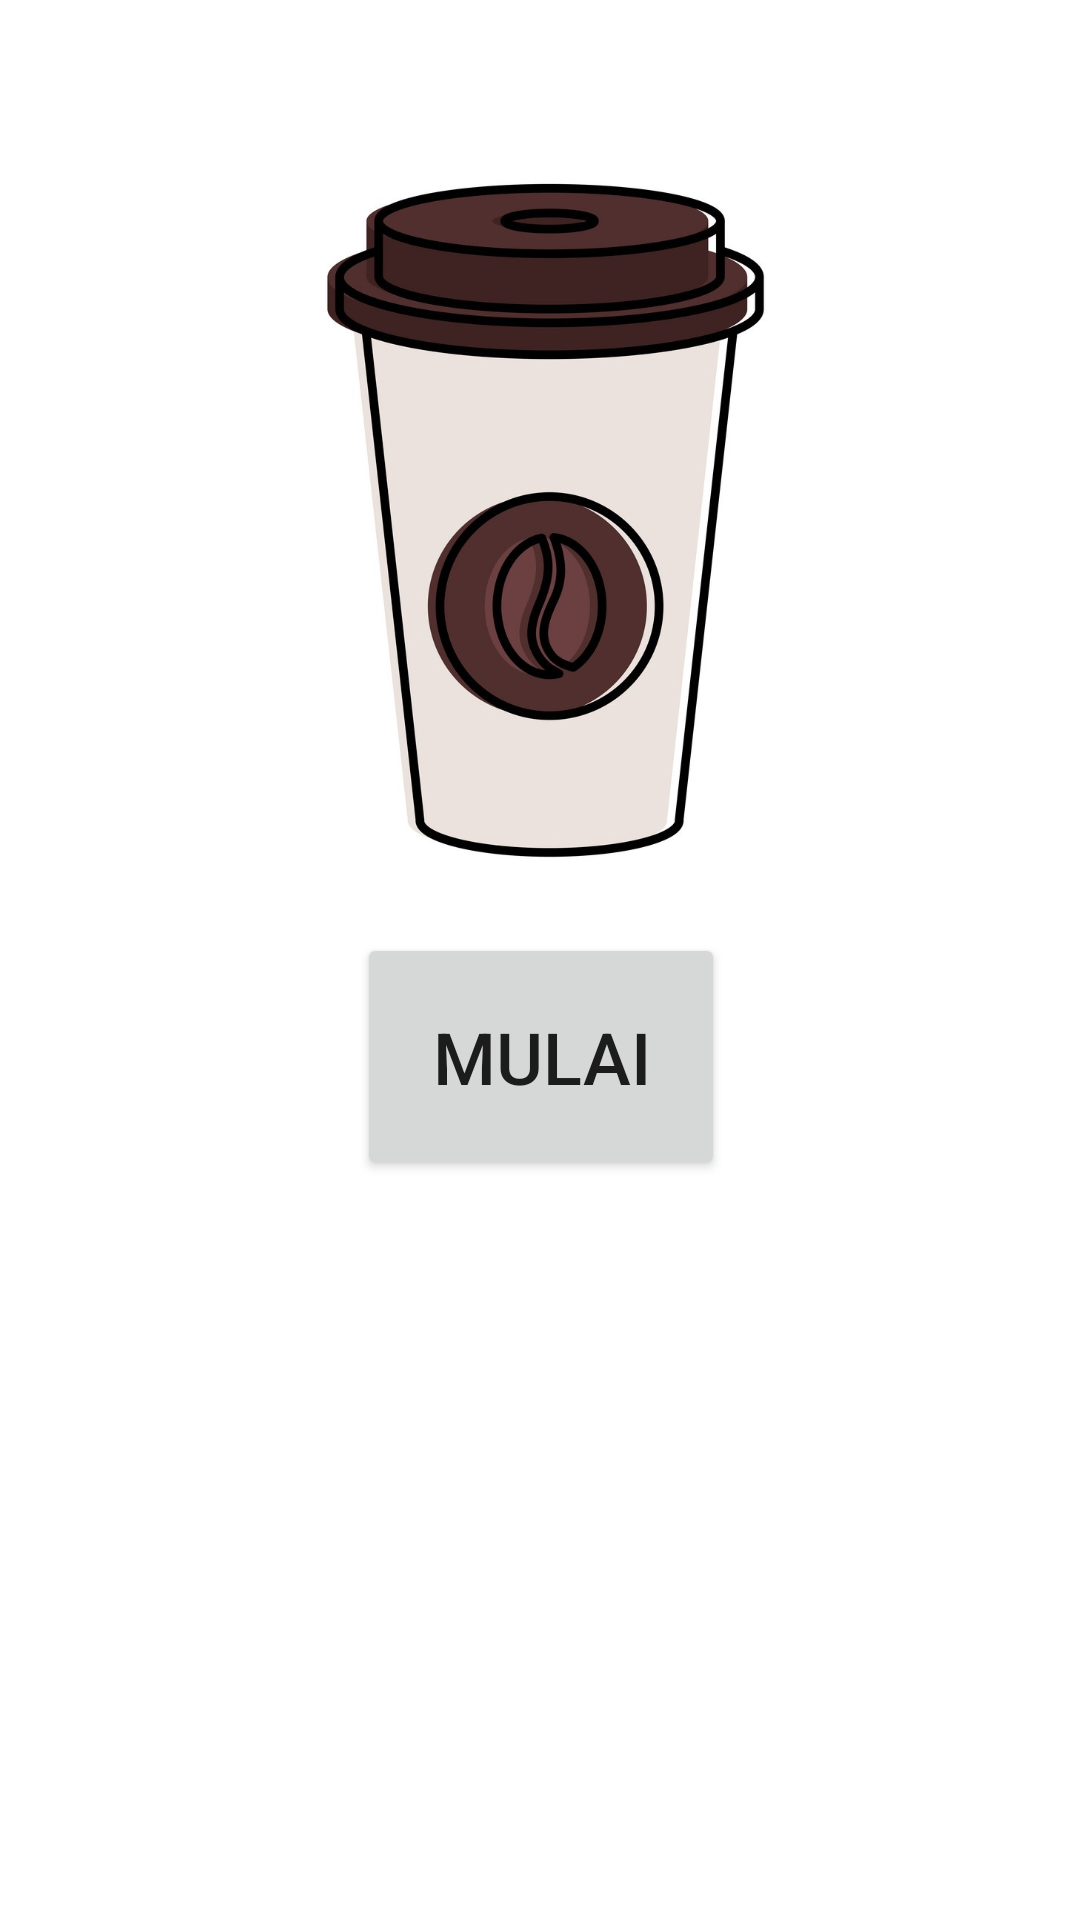

Produce the Android XML layout that renders to this screen, including the resource entries it uses.
<!-- AndroidManifest.xml: application theme Theme.Tehvskopi2 -->
<!-- res/layout/fragment_home.xml -->
<?xml version="1.0" encoding="utf-8"?>
<layout
    xmlns:android="http://schemas.android.com/apk/res/android">
<androidx.constraintlayout.widget.ConstraintLayout
    xmlns:app="http://schemas.android.com/apk/res-auto"
    xmlns:tools="http://schemas.android.com/tools"
    android:layout_width="match_parent"
    android:layout_height="match_parent"
    tools:context=".HomeFragment">

    <ImageView
        android:id="@+id/imageView"
        android:layout_width="265dp"
        android:layout_height="241dp"
        android:layout_marginTop="50dp"
        android:src="@drawable/cup"
        app:layout_constraintEnd_toEndOf="parent"
        app:layout_constraintStart_toStartOf="parent"
        app:layout_constraintTop_toTopOf="parent" />

    <Button
        android:id="@+id/startbtn"
        android:layout_width="wrap_content"
        android:layout_height="wrap_content"
        android:layout_marginTop="20dp"
        android:padding="25dp"
        android:text="MULAI"
        android:textSize="24sp"
        app:layout_constraintEnd_toEndOf="@+id/imageView"
        app:layout_constraintStart_toStartOf="@+id/imageView"
        app:layout_constraintTop_toBottomOf="@+id/imageView" />

</androidx.constraintlayout.widget.ConstraintLayout>
</layout>
<!-- resources referenced by this layout -->
<resources>
  <!-- drawable cup: jpg bitmap (drawable, 132295 bytes) -->
  <style name="Theme.Tehvskopi2" parent="Theme.MaterialComponents.DayNight.DarkActionBar">
          
          <item name="colorPrimary">@color/purple_500</item>
          <item name="colorPrimaryVariant">@color/purple_700</item>
          <item name="colorOnPrimary">@color/white</item>
          
          <item name="colorSecondary">@color/teal_200</item>
          <item name="colorSecondaryVariant">@color/teal_700</item>
          <item name="colorOnSecondary">@color/black</item>
          
          <item name="android:statusBarColor" tools:targetApi="l">?attr/colorPrimaryVariant</item>
          
      </style>
  <!-- not gathered from this repository: default colours our renderer supplied (Android Studio template values) -->
  <color name="purple_500">#FF6200EE</color>
  <color name="purple_700">#FF3700B3</color>
  <color name="teal_200">#FF03DAC5</color>
  <color name="teal_700">#FF018786</color>
  <color name="black">#FF000000</color>
  <color name="white">#FFFFFFFF</color>
</resources>
